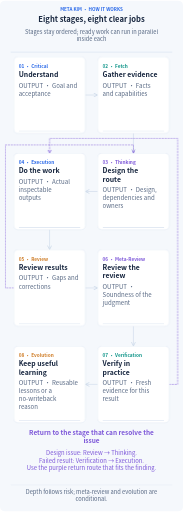
t = 0.00 s
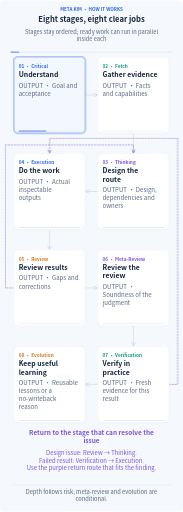
t = 1.67 s
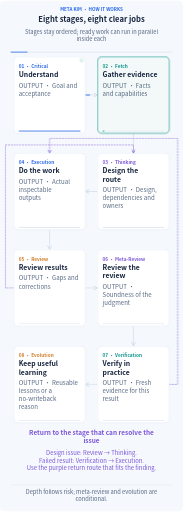
t = 3.33 s
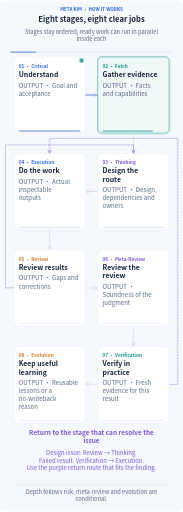
t = 5.00 s
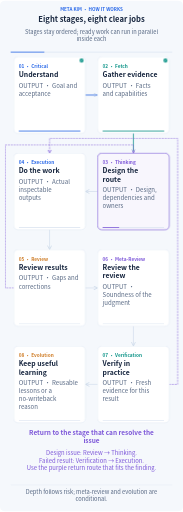
t = 6.67 s
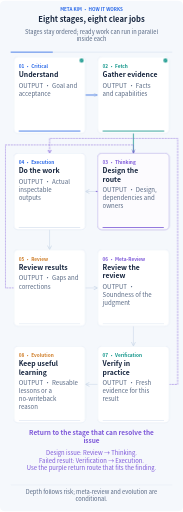
t = 8.33 s

The animated SVG that drew these frames (rendered in a browser with its animation timeline set to each time). Animation: 34 CSS @keyframes rules; frames cover the first 8.33 s, repeats indefinitely.

<svg xmlns="http://www.w3.org/2000/svg" width="960" height="2679" viewBox="0 0 960 2679" role="img" aria-labelledby="title description" lang="en" xml:lang="en">
<title id="title">Eight stages, eight clear jobs</title><desc id="description">Stages stay ordered; ready work can run in parallel inside each All text and relationships stay visible. Motion demonstrates inputs, progress and retained outputs. The complete diagram remains readable with animation off or reduced motion. Depth follows risk; meta-review and evolution are conditional.</desc>
<defs><marker id="arrow" viewBox="0 0 10 10" refX="9" refY="5" markerWidth="8" markerHeight="8" orient="auto-start-reverse"><path d="M1 1L9 5L1 9" fill="none" stroke="#cad7e8" stroke-width="1.6" stroke-linecap="round"/></marker><marker id="back-arrow" viewBox="0 0 10 10" refX="9" refY="5" markerWidth="8" markerHeight="8" orient="auto"><path d="M1 1L9 5L1 9" fill="none" stroke="#7c56d8" stroke-width="1.6" stroke-linecap="round"/></marker></defs>
<style>text{font-family:"Microsoft YaHei","Noto Sans CJK SC","PingFang SC",Arial,sans-serif}.clock{stroke-dasharray:1;stroke-dashoffset:0;animation:clock 32s linear infinite}@keyframes clock{from{stroke-dashoffset:1}to{stroke-dashoffset:0}}@keyframes m0{0%,8%{stroke-dashoffset:1;opacity:0}9%{opacity:1}14.000000000000002%,100%{stroke-dashoffset:0;opacity:.8}}.m0{stroke-dashoffset:0;opacity:.65;animation:m0 32s ease-in-out infinite}
@keyframes m1{0%,16.3%{stroke-dashoffset:1;opacity:0}17.3%{opacity:1}22.300000000000004%,100%{stroke-dashoffset:0;opacity:.8}}.m1{stroke-dashoffset:0;opacity:.65;animation:m1 32s ease-in-out infinite}
@keyframes m2{0%,24.6%{stroke-dashoffset:1;opacity:0}25.6%{opacity:1}30.600000000000005%,100%{stroke-dashoffset:0;opacity:.8}}.m2{stroke-dashoffset:0;opacity:.65;animation:m2 32s ease-in-out infinite}
@keyframes m3{0%,32.9%{stroke-dashoffset:1;opacity:0}33.9%{opacity:1}38.9%,100%{stroke-dashoffset:0;opacity:.8}}.m3{stroke-dashoffset:0;opacity:.65;animation:m3 32s ease-in-out infinite}
@keyframes m4{0%,41.2%{stroke-dashoffset:1;opacity:0}42.2%{opacity:1}47.2%,100%{stroke-dashoffset:0;opacity:.8}}.m4{stroke-dashoffset:0;opacity:.65;animation:m4 32s ease-in-out infinite}
@keyframes m5{0%,49.50000000000001%{stroke-dashoffset:1;opacity:0}50.50000000000001%{opacity:1}55.50000000000001%,100%{stroke-dashoffset:0;opacity:.8}}.m5{stroke-dashoffset:0;opacity:.65;animation:m5 32s ease-in-out infinite}
@keyframes m6{0%,57.8%{stroke-dashoffset:1;opacity:0}58.8%{opacity:1}63.800000000000004%,100%{stroke-dashoffset:0;opacity:.8}}.m6{stroke-dashoffset:0;opacity:.65;animation:m6 32s ease-in-out infinite}
@keyframes m7{0%,77%{stroke-dashoffset:1;opacity:0}78%{opacity:1}83%{stroke-dashoffset:0;opacity:1}85%,100%{stroke-dashoffset:0;opacity:0}}.m7{stroke-dashoffset:0;opacity:.65;animation:m7 32s ease-in-out infinite}
@keyframes m8{0%,86%{stroke-dashoffset:1;opacity:0}87%{opacity:1}93%{stroke-dashoffset:0;opacity:1}95%,100%{stroke-dashoffset:0;opacity:0}}.m8{stroke-dashoffset:0;opacity:.65;animation:m8 32s ease-in-out infinite}
@keyframes m9{0%,1%{opacity:0}2.2%,8.8%{opacity:1}10%,100%{opacity:0}}.m9{opacity:0;animation:m9 32s ease-in-out infinite}
@keyframes m10{0%,10%{opacity:0}11.5%,100%{opacity:1}}.m10{opacity:1;animation:m10 32s ease-in-out infinite}
@keyframes m11{0%,1%{transform:scaleX(0)}10%,100%{transform:scaleX(1)}}.m11{transform:scaleX(1);transform-box:fill-box;transform-origin:left center;animation:m11 32s ease-in-out infinite}
@keyframes m12{0%,9.3%{opacity:0}10.5%,17.1%{opacity:1}18.3%,100%{opacity:0}}.m12{opacity:0;animation:m12 32s ease-in-out infinite}
@keyframes m13{0%,18.3%{opacity:0}19.8%,100%{opacity:1}}.m13{opacity:1;animation:m13 32s ease-in-out infinite}
@keyframes m14{0%,9.3%{transform:scaleX(0)}18.3%,100%{transform:scaleX(1)}}.m14{transform:scaleX(1);transform-box:fill-box;transform-origin:left center;animation:m14 32s ease-in-out infinite}
@keyframes m15{0%,17.6%{opacity:0}18.8%,25.400000000000002%{opacity:1}26.6%,100%{opacity:0}}.m15{opacity:0;animation:m15 32s ease-in-out infinite}
@keyframes m16{0%,26.6%{opacity:0}28.1%,100%{opacity:1}}.m16{opacity:1;animation:m16 32s ease-in-out infinite}
@keyframes m17{0%,17.6%{transform:scaleX(0)}26.6%,100%{transform:scaleX(1)}}.m17{transform:scaleX(1);transform-box:fill-box;transform-origin:left center;animation:m17 32s ease-in-out infinite}
@keyframes m18{0%,25.900000000000002%{opacity:0}27.1%,33.699999999999996%{opacity:1}34.9%,100%{opacity:0}}.m18{opacity:0;animation:m18 32s ease-in-out infinite}
@keyframes m19{0%,34.9%{opacity:0}36.4%,100%{opacity:1}}.m19{opacity:1;animation:m19 32s ease-in-out infinite}
@keyframes m20{0%,25.900000000000002%{transform:scaleX(0)}34.9%,100%{transform:scaleX(1)}}.m20{transform:scaleX(1);transform-box:fill-box;transform-origin:left center;animation:m20 32s ease-in-out infinite}
@keyframes m21{0%,34.2%{opacity:0}35.400000000000006%,42%{opacity:1}43.2%,100%{opacity:0}}.m21{opacity:0;animation:m21 32s ease-in-out infinite}
@keyframes m22{0%,43.2%{opacity:0}44.7%,100%{opacity:1}}.m22{opacity:1;animation:m22 32s ease-in-out infinite}
@keyframes m23{0%,34.2%{transform:scaleX(0)}43.2%,100%{transform:scaleX(1)}}.m23{transform:scaleX(1);transform-box:fill-box;transform-origin:left center;animation:m23 32s ease-in-out infinite}
@keyframes m24{0%,42.50000000000001%{opacity:0}43.70000000000001%,50.3%{opacity:1}51.5%,100%{opacity:0}}.m24{opacity:0;animation:m24 32s ease-in-out infinite}
@keyframes m25{0%,51.5%{opacity:0}53%,100%{opacity:1}}.m25{opacity:1;animation:m25 32s ease-in-out infinite}
@keyframes m26{0%,42.50000000000001%{transform:scaleX(0)}51.5%,100%{transform:scaleX(1)}}.m26{transform:scaleX(1);transform-box:fill-box;transform-origin:left center;animation:m26 32s ease-in-out infinite}
@keyframes m27{0%,50.8%{opacity:0}52%,58.599999999999994%{opacity:1}59.8%,100%{opacity:0}}.m27{opacity:0;animation:m27 32s ease-in-out infinite}
@keyframes m28{0%,59.8%{opacity:0}61.3%,100%{opacity:1}}.m28{opacity:1;animation:m28 32s ease-in-out infinite}
@keyframes m29{0%,50.8%{transform:scaleX(0)}59.8%,100%{transform:scaleX(1)}}.m29{transform:scaleX(1);transform-box:fill-box;transform-origin:left center;animation:m29 32s ease-in-out infinite}
@keyframes m30{0%,59.10000000000001%{opacity:0}60.30000000000001%,66.9%{opacity:1}68.10000000000001%,100%{opacity:0}}.m30{opacity:0;animation:m30 32s ease-in-out infinite}
@keyframes m31{0%,68.10000000000001%{opacity:0}69.60000000000001%,100%{opacity:1}}.m31{opacity:1;animation:m31 32s ease-in-out infinite}
@keyframes m32{0%,59.10000000000001%{transform:scaleX(0)}68.10000000000001%,100%{transform:scaleX(1)}}.m32{transform:scaleX(1);transform-box:fill-box;transform-origin:left center;animation:m32 32s ease-in-out infinite}@media(prefers-reduced-motion:reduce){*{animation:none!important}.focus,.clock{display:none}.completed{opacity:1}.progress{transform:scaleX(1)}.transfer{stroke-dashoffset:0;opacity:.45}}</style>
<rect width="960" height="2679" rx="26" fill="#f5f8fc"/>
<text x="480" y="53" font-size="24" font-weight="700" fill="#2968e8" text-anchor="middle"><tspan x="480" dy="0">META KIM · HOW IT WORKS</tspan></text>
<text x="480" y="113" font-size="40" font-weight="750" fill="#17263f" text-anchor="middle"><tspan x="480" dy="0">Eight stages, eight clear jobs</tspan></text>
<text x="480" y="175" font-size="30" font-weight="450" fill="#566782" text-anchor="middle"><tspan x="480" dy="0">Stages stay ordered; ready work can run in parallel</tspan><tspan x="480" dy="39">inside each</tspan></text>
<path d="M56 270H904" stroke="#dce5f2" stroke-width="4"/><path class="clock" pathLength="1" d="M56 270H904" stroke="#2968e8" stroke-width="4"/>
<path d="M448 495H512" fill="none" stroke="#cad7e8" stroke-width="3" stroke-linecap="round" stroke-linejoin="round" marker-end="url(#arrow)"/><path class="transfer m0" pathLength="1" d="M448 495H512" fill="none" stroke="#2968e8" stroke-width="4.5" stroke-dasharray="1" stroke-linecap="round" stroke-linejoin="round"/>
<path d="M700 696V800" fill="none" stroke="#cad7e8" stroke-width="3" stroke-linecap="round" stroke-linejoin="round" marker-end="url(#arrow)"/><path class="transfer m1" pathLength="1" d="M700 696V800" fill="none" stroke="#0d9488" stroke-width="4.5" stroke-dasharray="1" stroke-linecap="round" stroke-linejoin="round"/>
<path d="M512 1001H448" fill="none" stroke="#cad7e8" stroke-width="3" stroke-linecap="round" stroke-linejoin="round" marker-end="url(#arrow)"/><path class="transfer m2" pathLength="1" d="M512 1001H448" fill="none" stroke="#7c56d8" stroke-width="4.5" stroke-dasharray="1" stroke-linecap="round" stroke-linejoin="round"/>
<path d="M260 1202V1306" fill="none" stroke="#cad7e8" stroke-width="3" stroke-linecap="round" stroke-linejoin="round" marker-end="url(#arrow)"/><path class="transfer m3" pathLength="1" d="M260 1202V1306" fill="none" stroke="#2968e8" stroke-width="4.5" stroke-dasharray="1" stroke-linecap="round" stroke-linejoin="round"/>
<path d="M448 1507H512" fill="none" stroke="#cad7e8" stroke-width="3" stroke-linecap="round" stroke-linejoin="round" marker-end="url(#arrow)"/><path class="transfer m4" pathLength="1" d="M448 1507H512" fill="none" stroke="#ce7b24" stroke-width="4.5" stroke-dasharray="1" stroke-linecap="round" stroke-linejoin="round"/>
<path d="M700 1708V1812" fill="none" stroke="#cad7e8" stroke-width="3" stroke-linecap="round" stroke-linejoin="round" marker-end="url(#arrow)"/><path class="transfer m5" pathLength="1" d="M700 1708V1812" fill="none" stroke="#7c56d8" stroke-width="4.5" stroke-dasharray="1" stroke-linecap="round" stroke-linejoin="round"/>
<path d="M512 2013H448" fill="none" stroke="#cad7e8" stroke-width="3" stroke-linecap="round" stroke-linejoin="round" marker-end="url(#arrow)"/><path class="transfer m6" pathLength="1" d="M512 2013H448" fill="none" stroke="#0d9488" stroke-width="4.5" stroke-dasharray="1" stroke-linecap="round" stroke-linejoin="round"/>
<path d="M72 1507H28V756H700V800" fill="none" stroke="#7c56d8" stroke-width="2.5" stroke-linecap="round" stroke-linejoin="round" stroke-dasharray="7 8" marker-end="url(#back-arrow)"/><path class="transfer m7" pathLength="1" d="M72 1507H28V756H700V800" fill="none" stroke="#7c56d8" stroke-width="4.5" stroke-dasharray="1" stroke-linecap="round" stroke-linejoin="round"/>
<path d="M888 2013H932V722H260V800" fill="none" stroke="#7c56d8" stroke-width="2.5" stroke-linecap="round" stroke-linejoin="round" stroke-dasharray="7 8" marker-end="url(#back-arrow)"/><path class="transfer m8" pathLength="1" d="M888 2013H932V722H260V800" fill="none" stroke="#7c56d8" stroke-width="4.5" stroke-dasharray="1" stroke-linecap="round" stroke-linejoin="round"/>
<g class="node" data-label="Understand" data-box="72,294,376,402"><rect x="72" y="294" width="376" height="402" rx="22" fill="#fff" stroke="#cad7e8" stroke-width="1.5"/><rect class="focus m9" x="72" y="294" width="376" height="402" rx="22" fill="#2968e8" fill-opacity=".055" stroke="#2968e8" stroke-width="3"/><text x="98" y="352" font-size="25" font-weight="700" fill="#2968e8" text-anchor="start"><tspan x="98" dy="0">01 · Critical</tspan></text><text x="98" y="400" font-size="36" font-weight="700" fill="#17263f" text-anchor="start"><tspan x="98" dy="0">Understand</tspan></text><text x="98" y="456" font-size="32" font-weight="450" fill="#566782" text-anchor="start"><tspan x="98" dy="0">OUTPUT · Goal and</tspan><tspan x="98" dy="42">acceptance</tspan></text><rect x="98" y="682" width="324" height="4" rx="2" fill="#e2e9f3"/><rect class="progress m11" x="98" y="682" width="324" height="4" rx="2" fill="#2968e8"/><g class="completed m10"><circle cx="428" cy="314" r="11" fill="#0d9488"/><path d="M422 314l4 4 8-9" fill="none" stroke="#fff" stroke-width="2" stroke-linecap="round" stroke-linejoin="round"/></g></g>
<g class="node" data-label="Gather evidence" data-box="512,294,376,402"><rect x="512" y="294" width="376" height="402" rx="22" fill="#fff" stroke="#cad7e8" stroke-width="1.5"/><rect class="focus m12" x="512" y="294" width="376" height="402" rx="22" fill="#0d9488" fill-opacity=".055" stroke="#0d9488" stroke-width="3"/><text x="538" y="352" font-size="25" font-weight="700" fill="#0d9488" text-anchor="start"><tspan x="538" dy="0">02 · Fetch</tspan></text><text x="538" y="400" font-size="36" font-weight="700" fill="#17263f" text-anchor="start"><tspan x="538" dy="0">Gather evidence</tspan></text><text x="538" y="456" font-size="32" font-weight="450" fill="#566782" text-anchor="start"><tspan x="538" dy="0">OUTPUT · Facts</tspan><tspan x="538" dy="42">and capabilities</tspan></text><rect x="538" y="682" width="324" height="4" rx="2" fill="#e2e9f3"/><rect class="progress m14" x="538" y="682" width="324" height="4" rx="2" fill="#0d9488"/><g class="completed m13"><circle cx="868" cy="314" r="11" fill="#0d9488"/><path d="M862 314l4 4 8-9" fill="none" stroke="#fff" stroke-width="2" stroke-linecap="round" stroke-linejoin="round"/></g></g>
<g class="node" data-label="Design the route" data-box="512,800,376,402"><rect x="512" y="800" width="376" height="402" rx="22" fill="#fff" stroke="#cad7e8" stroke-width="1.5"/><rect class="focus m15" x="512" y="800" width="376" height="402" rx="22" fill="#7c56d8" fill-opacity=".055" stroke="#7c56d8" stroke-width="3"/><text x="538" y="858" font-size="25" font-weight="700" fill="#7c56d8" text-anchor="start"><tspan x="538" dy="0">03 · Thinking</tspan></text><text x="538" y="906" font-size="36" font-weight="700" fill="#17263f" text-anchor="start"><tspan x="538" dy="0">Design the</tspan><tspan x="538" dy="44">route</tspan></text><text x="538" y="1006" font-size="32" font-weight="450" fill="#566782" text-anchor="start"><tspan x="538" dy="0">OUTPUT · Design,</tspan><tspan x="538" dy="42">dependencies and</tspan><tspan x="538" dy="42">owners</tspan></text><rect x="538" y="1188" width="324" height="4" rx="2" fill="#e2e9f3"/><rect class="progress m17" x="538" y="1188" width="324" height="4" rx="2" fill="#7c56d8"/><g class="completed m16"><circle cx="868" cy="820" r="11" fill="#0d9488"/><path d="M862 820l4 4 8-9" fill="none" stroke="#fff" stroke-width="2" stroke-linecap="round" stroke-linejoin="round"/></g></g>
<g class="node" data-label="Do the work" data-box="72,800,376,402"><rect x="72" y="800" width="376" height="402" rx="22" fill="#fff" stroke="#cad7e8" stroke-width="1.5"/><rect class="focus m18" x="72" y="800" width="376" height="402" rx="22" fill="#2968e8" fill-opacity=".055" stroke="#2968e8" stroke-width="3"/><text x="98" y="858" font-size="25" font-weight="700" fill="#2968e8" text-anchor="start"><tspan x="98" dy="0">04 · Execution</tspan></text><text x="98" y="906" font-size="36" font-weight="700" fill="#17263f" text-anchor="start"><tspan x="98" dy="0">Do the work</tspan></text><text x="98" y="962" font-size="32" font-weight="450" fill="#566782" text-anchor="start"><tspan x="98" dy="0">OUTPUT · Actual</tspan><tspan x="98" dy="42">inspectable</tspan><tspan x="98" dy="42">outputs</tspan></text><rect x="98" y="1188" width="324" height="4" rx="2" fill="#e2e9f3"/><rect class="progress m20" x="98" y="1188" width="324" height="4" rx="2" fill="#2968e8"/><g class="completed m19"><circle cx="428" cy="820" r="11" fill="#0d9488"/><path d="M422 820l4 4 8-9" fill="none" stroke="#fff" stroke-width="2" stroke-linecap="round" stroke-linejoin="round"/></g></g>
<g class="node" data-label="Review results" data-box="72,1306,376,402"><rect x="72" y="1306" width="376" height="402" rx="22" fill="#fff" stroke="#cad7e8" stroke-width="1.5"/><rect class="focus m21" x="72" y="1306" width="376" height="402" rx="22" fill="#ce7b24" fill-opacity=".055" stroke="#ce7b24" stroke-width="3"/><text x="98" y="1364" font-size="25" font-weight="700" fill="#ce7b24" text-anchor="start"><tspan x="98" dy="0">05 · Review</tspan></text><text x="98" y="1412" font-size="36" font-weight="700" fill="#17263f" text-anchor="start"><tspan x="98" dy="0">Review results</tspan></text><text x="98" y="1468" font-size="32" font-weight="450" fill="#566782" text-anchor="start"><tspan x="98" dy="0">OUTPUT · Gaps and</tspan><tspan x="98" dy="42">corrections</tspan></text><rect x="98" y="1694" width="324" height="4" rx="2" fill="#e2e9f3"/><rect class="progress m23" x="98" y="1694" width="324" height="4" rx="2" fill="#ce7b24"/><g class="completed m22"><circle cx="428" cy="1326" r="11" fill="#0d9488"/><path d="M422 1326l4 4 8-9" fill="none" stroke="#fff" stroke-width="2" stroke-linecap="round" stroke-linejoin="round"/></g></g>
<g class="node" data-label="Review the review" data-box="512,1306,376,402"><rect x="512" y="1306" width="376" height="402" rx="22" fill="#fff" stroke="#cad7e8" stroke-width="1.5"/><rect class="focus m24" x="512" y="1306" width="376" height="402" rx="22" fill="#7c56d8" fill-opacity=".055" stroke="#7c56d8" stroke-width="3"/><text x="538" y="1364" font-size="25" font-weight="700" fill="#7c56d8" text-anchor="start"><tspan x="538" dy="0">06 · Meta-Review</tspan></text><text x="538" y="1412" font-size="36" font-weight="700" fill="#17263f" text-anchor="start"><tspan x="538" dy="0">Review the</tspan><tspan x="538" dy="44">review</tspan></text><text x="538" y="1512" font-size="32" font-weight="450" fill="#566782" text-anchor="start"><tspan x="538" dy="0">OUTPUT ·</tspan><tspan x="538" dy="42">Soundness of the</tspan><tspan x="538" dy="42">judgment</tspan></text><rect x="538" y="1694" width="324" height="4" rx="2" fill="#e2e9f3"/><rect class="progress m26" x="538" y="1694" width="324" height="4" rx="2" fill="#7c56d8"/><g class="completed m25"><circle cx="868" cy="1326" r="11" fill="#0d9488"/><path d="M862 1326l4 4 8-9" fill="none" stroke="#fff" stroke-width="2" stroke-linecap="round" stroke-linejoin="round"/></g></g>
<g class="node" data-label="Verify in practice" data-box="512,1812,376,402"><rect x="512" y="1812" width="376" height="402" rx="22" fill="#fff" stroke="#cad7e8" stroke-width="1.5"/><rect class="focus m27" x="512" y="1812" width="376" height="402" rx="22" fill="#0d9488" fill-opacity=".055" stroke="#0d9488" stroke-width="3"/><text x="538" y="1870" font-size="25" font-weight="700" fill="#0d9488" text-anchor="start"><tspan x="538" dy="0">07 · Verification</tspan></text><text x="538" y="1918" font-size="36" font-weight="700" fill="#17263f" text-anchor="start"><tspan x="538" dy="0">Verify in</tspan><tspan x="538" dy="44">practice</tspan></text><text x="538" y="2018" font-size="32" font-weight="450" fill="#566782" text-anchor="start"><tspan x="538" dy="0">OUTPUT · Fresh</tspan><tspan x="538" dy="42">evidence for this</tspan><tspan x="538" dy="42">result</tspan></text><rect x="538" y="2200" width="324" height="4" rx="2" fill="#e2e9f3"/><rect class="progress m29" x="538" y="2200" width="324" height="4" rx="2" fill="#0d9488"/><g class="completed m28"><circle cx="868" cy="1832" r="11" fill="#0d9488"/><path d="M862 1832l4 4 8-9" fill="none" stroke="#fff" stroke-width="2" stroke-linecap="round" stroke-linejoin="round"/></g></g>
<g class="node" data-label="Keep useful learning" data-box="72,1812,376,402"><rect x="72" y="1812" width="376" height="402" rx="22" fill="#fff" stroke="#cad7e8" stroke-width="1.5"/><rect class="focus m30" x="72" y="1812" width="376" height="402" rx="22" fill="#ce7b24" fill-opacity=".055" stroke="#ce7b24" stroke-width="3"/><text x="98" y="1870" font-size="25" font-weight="700" fill="#ce7b24" text-anchor="start"><tspan x="98" dy="0">08 · Evolution</tspan></text><text x="98" y="1918" font-size="36" font-weight="700" fill="#17263f" text-anchor="start"><tspan x="98" dy="0">Keep useful</tspan><tspan x="98" dy="44">learning</tspan></text><text x="98" y="2018" font-size="32" font-weight="450" fill="#566782" text-anchor="start"><tspan x="98" dy="0">OUTPUT · Reusable</tspan><tspan x="98" dy="42">lessons or a</tspan><tspan x="98" dy="42">no-writeback</tspan><tspan x="98" dy="42">reason</tspan></text><rect x="98" y="2200" width="324" height="4" rx="2" fill="#e2e9f3"/><rect class="progress m32" x="98" y="2200" width="324" height="4" rx="2" fill="#ce7b24"/><g class="completed m31"><circle cx="428" cy="1832" r="11" fill="#0d9488"/><path d="M422 1832l4 4 8-9" fill="none" stroke="#fff" stroke-width="2" stroke-linecap="round" stroke-linejoin="round"/></g></g>
<text x="480" y="2279" font-size="34" font-weight="700" fill="#7c56d8" text-anchor="middle"><tspan x="480" dy="0">Return to the stage that can resolve the</tspan><tspan x="480" dy="44">issue</tspan></text>
<text x="480" y="2382" font-size="31" font-weight="450" fill="#7c56d8" text-anchor="middle"><tspan x="480" dy="0">Design issue: Review → Thinking.</tspan><tspan x="480" dy="41">Failed result: Verification → Execution.</tspan><tspan x="480" dy="41">Use the purple return route that fits the finding.</tspan></text>
<path d="M56 2540H904" stroke="#cad7e8"/>
<text x="480" y="2587" font-size="30" font-weight="450" fill="#566782" text-anchor="middle"><tspan x="480" dy="0">Depth follows risk; meta-review and evolution are</tspan><tspan x="480" dy="39">conditional.</tspan></text>
</svg>
